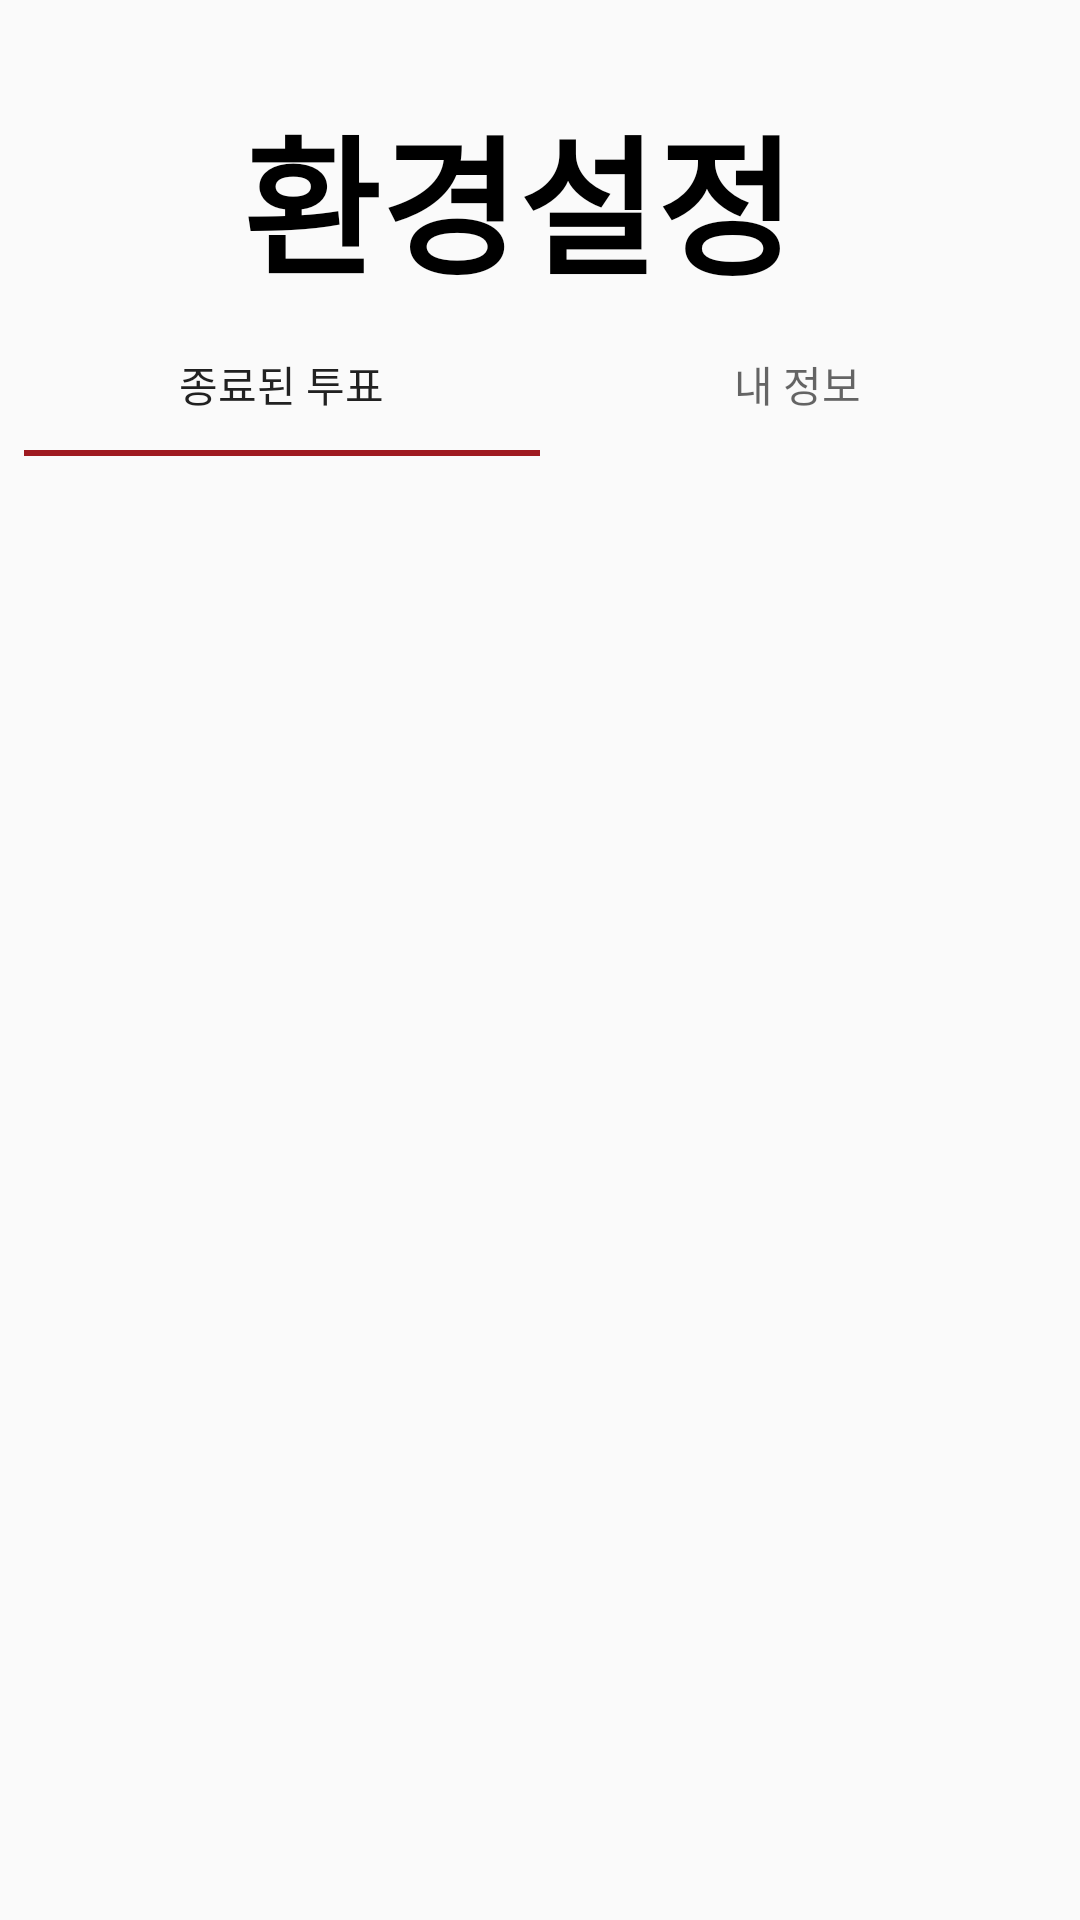

Write the Android layout XML for this screen, with the resource values it uses.
<!-- AndroidManifest.xml: application theme AppTheme -->
<!-- res/layout/activity_admin_setting.xml -->
<?xml version="1.0" encoding="utf-8"?>
<androidx.constraintlayout.widget.ConstraintLayout xmlns:android="http://schemas.android.com/apk/res/android"
    xmlns:app="http://schemas.android.com/apk/res-auto"
    xmlns:tools="http://schemas.android.com/tools"
    android:layout_width="match_parent"
    android:layout_height="match_parent"
    tools:context=".Acitivity.AdminSettingActivity">

    <TextView
        android:id="@+id/textView"
        android:layout_width="199dp"
        android:layout_height="66dp"
        android:layout_marginStart="8dp"
        android:layout_marginTop="30dp"
        android:layout_marginEnd="8dp"
        android:text="환경설정"
        android:textColor="#000000"
        android:textSize="50sp"
        android:textStyle="bold"
        app:layout_constraintEnd_toEndOf="parent"
        app:layout_constraintStart_toStartOf="parent"
        app:layout_constraintTop_toTopOf="parent" />

    <com.google.android.material.tabs.TabLayout
        android:id="@+id/tabLayout"
        android:layout_width="0dp"
        android:layout_height="wrap_content"
        android:layout_marginStart="8dp"
        android:layout_marginTop="8dp"
        android:layout_marginEnd="8dp"
        app:layout_constraintEnd_toEndOf="parent"
        app:layout_constraintStart_toStartOf="parent"
        app:layout_constraintTop_toBottomOf="@+id/textView"
        app:tabIndicatorColor="#9E1A20"
        app:tabPaddingEnd="20dp"
        app:tabPaddingStart="20dp"
        app:tabRippleColor="#00FFFFFF">

        <com.google.android.material.tabs.TabItem
            android:layout_width="wrap_content"
            android:layout_height="wrap_content"
            android:text="종료된 투표" />

        <com.google.android.material.tabs.TabItem
            android:layout_width="wrap_content"
            android:layout_height="wrap_content"
            android:text="내 정보" />

    </com.google.android.material.tabs.TabLayout>

    <androidx.viewpager.widget.ViewPager
        android:layout_width="395dp"
        android:layout_height="563dp"
        android:layout_marginStart="8dp"
        android:layout_marginEnd="8dp"
        android:layout_marginBottom="8dp"
        app:layout_constraintBottom_toBottomOf="parent"
        app:layout_constraintEnd_toEndOf="parent"
        app:layout_constraintStart_toStartOf="parent"
        app:layout_constraintTop_toBottomOf="@+id/tabLayout" />

</androidx.constraintlayout.widget.ConstraintLayout>
<!-- resources referenced by this layout -->
<resources>
  <style name="AppTheme" parent="Theme.AppCompat.Light.DarkActionBar">
          
          <item name="colorPrimary">@color/colorPrimary</item>
          <item name="colorPrimaryDark">@color/colorPrimaryDark</item>
          <item name="colorAccent">@color/colorAccent</item>
          <item name="android:windowDrawsSystemBarBackgrounds">true</item>
          <item name="android:statusBarColor">@color/colorPrimary</item>
          <item name="android:windowTranslucentStatus">false</item>
  
      </style>
  <color name="colorPrimary">#EBABBB</color>
  <color name="colorPrimaryDark">#EBABBB</color>
  <color name="colorAccent">#EE2752</color>
</resources>
